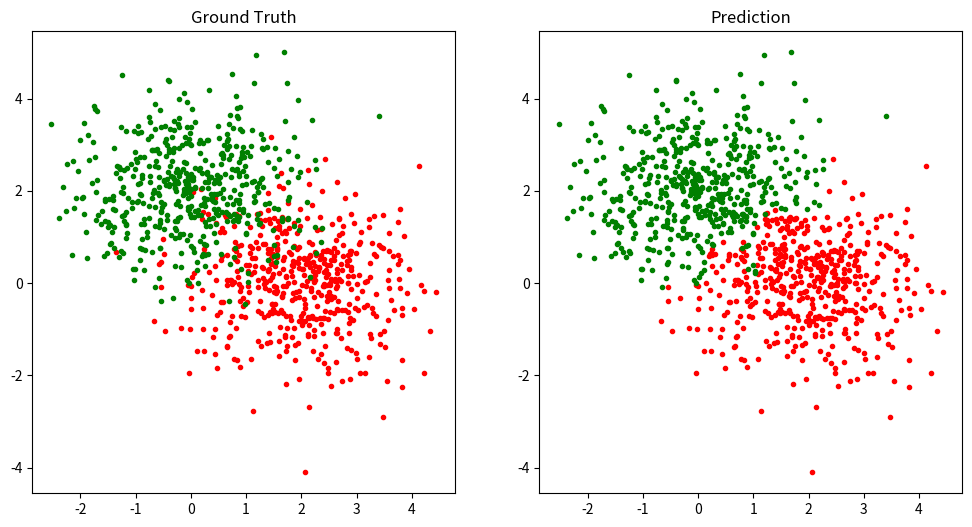

Here is the Python script that generated this plot:
# -*- coding: utf-8 -*-
# @Date  : 2020/5/27
# [redacted]
# @Email : [email redacted]


import numpy as np
from matplotlib import pyplot as plt


class AdaBoost:
    """
    Adaptive Boosting(自适应提升算法)
    """

    def __init__(self, n_estimators: int, lr=0.01, eps=1e-5):
        """
        Args:
            n_estimators (int): 弱分类器个数
            lr (float, optional): 学习率. Defaults to 0.01.
            eps (float, optional): 误差下限. Defaults to 1e-5.
        """
        self.n_estimators, self.lr, self.eps = n_estimators, lr, eps
        self.estimators = []  # 弱分类器

    def fit(self, X: np.ndarray, Y: np.ndarray):
        weights = np.full([len(X)], 1 / len(X))  # 样本权重
        for _ in range(self.n_estimators):
            estimator = WeakEstimator(lr=self.lr)
            error = estimator.fit(X, Y, weights)  # 带权重训练弱分类器
            if error < self.eps:  # 误差达到下限，提前停止迭代
                break
            alpha = np.log((1 - error) / error) / 2  # 更新弱分类器权重
            weights *= np.exp(-alpha * Y * estimator(X))  # 更新样本权重
            weights /= np.sum(weights)  # 除以规范化因子
            self.estimators += [(alpha, estimator)]  # 添加此弱分类器

    def __call__(self, X: np.ndarray):
        pred = sum((alpha * estimator(X) for alpha, estimator in self.estimators))
        return np.where(pred > 0, 1, -1)


class WeakEstimator:  # 弱分类器, 一阶决策树
    def __init__(self, lr: float):
        self.lr = lr
        self.feature, self.threshold, self.sign = None, None, None  # 划分特征、划分阈值，符号{-1，1}

    def fit(self, X: np.ndarray, Y: np.ndarray, weights: np.ndarray):
        min_error = float("inf")  # 最小带权误差
        for feature, x in enumerate(X.T):
            for threshold in np.arange(np.min(x) - self.lr, np.max(x) + self.lr, self.lr):
                for sign in [1, -1]:
                    error = np.sum(weights[np.where(x > threshold, sign, -sign) != Y])  # 取分类错误的样本权重求和
                    if error < min_error:
                        self.feature, self.threshold, self.sign, min_error = feature, threshold, sign, error
        return min_error

    def __call__(self, X: np.ndarray):
        return np.where(X[:, self.feature] > self.threshold, self.sign, -self.sign)


def load_data():
    x = np.stack([np.random.randn(500, 2) + np.array([2, 0]), np.random.randn(500, 2) + np.array([0, 2])])
    y = np.stack([np.full([500], -1), np.full([500], 1)])
    return x, y


if __name__ == "__main__":
    x, y = load_data()
    plt.figure(figsize=[12, 6])
    plt.subplot(1, 2, 1)
    plt.title("Ground Truth")
    plt.scatter(x[0, :, 0], x[0, :, 1], color="r", marker=".")
    plt.scatter(x[1, :, 0], x[1, :, 1], color="g", marker=".")

    x, y = x.reshape(-1, 2), y.flatten()
    adaboost = AdaBoost(50)
    adaboost.fit(x, y)
    pred = adaboost(x)
    acc = np.sum(pred == y) / len(pred)
    print(f"Accuracy = {100 * acc:.2f}%")

    x0, x1 = x[pred == -1], x[pred == 1]
    plt.subplot(1, 2, 2)
    plt.title("Prediction")
    plt.scatter(x0[:, 0], x0[:, 1], color="r", marker=".")
    plt.scatter(x1[:, 0], x1[:, 1], color="g", marker=".")
    plt.show()
